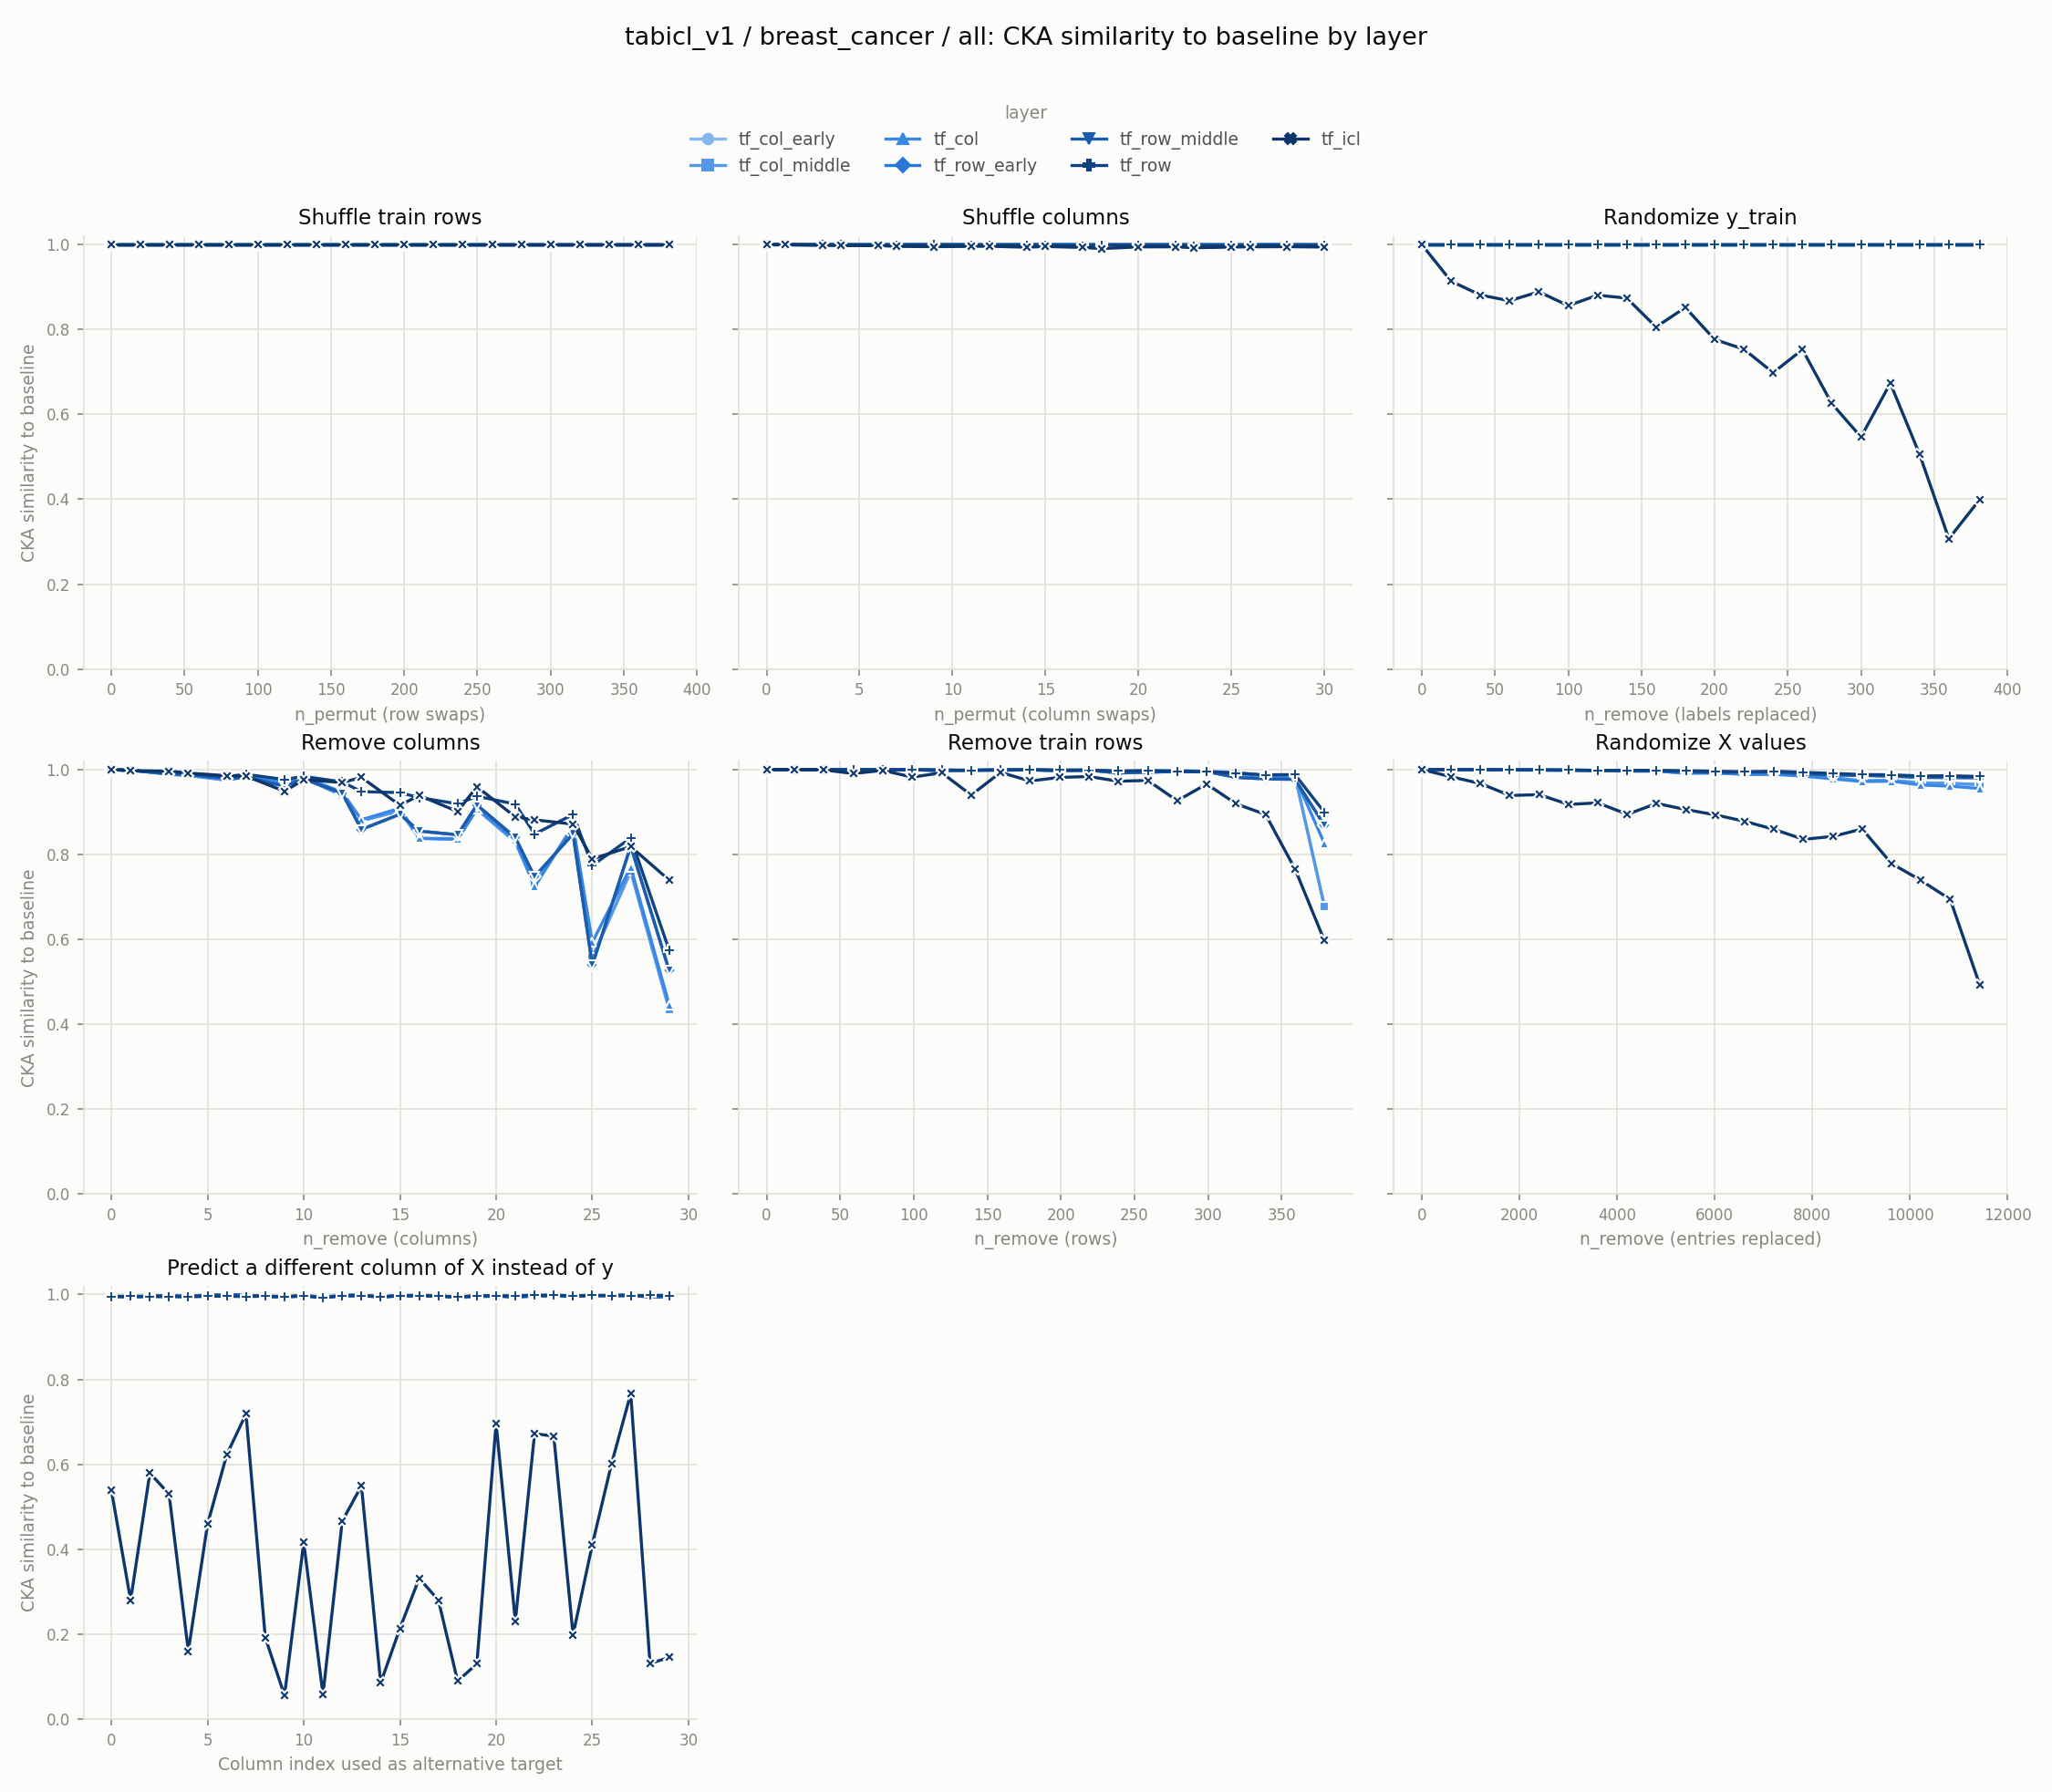

The data file committed next to this chart (first rows):
experiment, layer, level, value
row_shuffle, tf_col_early, 0, 1.0
row_shuffle, tf_col_early, 20, 1
row_shuffle, tf_col_early, 40, 1
row_shuffle, tf_col_early, 60, 1
row_shuffle, tf_col_early, 80, 1
row_shuffle, tf_col_early, 100, 1
row_shuffle, tf_col_early, 120, 1
row_shuffle, tf_col_early, 140, 1
row_shuffle, tf_col_early, 160, 1
row_shuffle, tf_col_early, 180, 1
row_shuffle, tf_col_early, 200, 1
row_shuffle, tf_col_early, 220, 1
row_shuffle, tf_col_early, 240, 1
row_shuffle, tf_col_early, 260, 1
row_shuffle, tf_col_early, 280, 1
row_shuffle, tf_col_early, 300, 1
row_shuffle, tf_col_early, 320, 1
row_shuffle, tf_col_early, 340, 1
row_shuffle, tf_col_early, 360, 1
row_shuffle, tf_col_early, 381, 1
col_shuffle, tf_col_early, 0, 1.0
col_shuffle, tf_col_early, 1, 1
col_shuffle, tf_col_early, 3, 1
col_shuffle, tf_col_early, 4, 1
col_shuffle, tf_col_early, 6, 1
col_shuffle, tf_col_early, 7, 1
col_shuffle, tf_col_early, 9, 1
col_shuffle, tf_col_early, 11, 1
col_shuffle, tf_col_early, 12, 1
col_shuffle, tf_col_early, 14, 1
col_shuffle, tf_col_early, 15, 1
col_shuffle, tf_col_early, 17, 1
col_shuffle, tf_col_early, 18, 1
col_shuffle, tf_col_early, 20, 1
col_shuffle, tf_col_early, 22, 1
col_shuffle, tf_col_early, 23, 1
col_shuffle, tf_col_early, 25, 1
col_shuffle, tf_col_early, 26, 1
col_shuffle, tf_col_early, 28, 1
col_shuffle, tf_col_early, 30, 1
random_labels, tf_col_early, 0, 1.0
random_labels, tf_col_early, 20, 1.0
random_labels, tf_col_early, 40, 1.0
random_labels, tf_col_early, 60, 1.0
random_labels, tf_col_early, 80, 1.0
random_labels, tf_col_early, 100, 1.0
random_labels, tf_col_early, 120, 1.0
random_labels, tf_col_early, 140, 1.0
random_labels, tf_col_early, 160, 1.0
random_labels, tf_col_early, 180, 1.0
random_labels, tf_col_early, 200, 1.0
random_labels, tf_col_early, 220, 1.0
random_labels, tf_col_early, 240, 1.0
random_labels, tf_col_early, 260, 1.0
random_labels, tf_col_early, 280, 1.0
random_labels, tf_col_early, 300, 1.0
random_labels, tf_col_early, 320, 1.0
random_labels, tf_col_early, 340, 1.0
random_labels, tf_col_early, 360, 1.0
random_labels, tf_col_early, 381, 1.0
... 990 more rows
